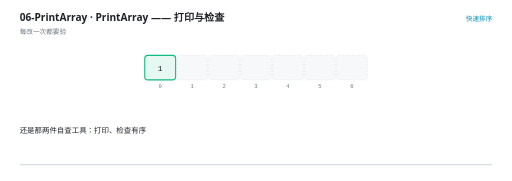
t = 0.00 s
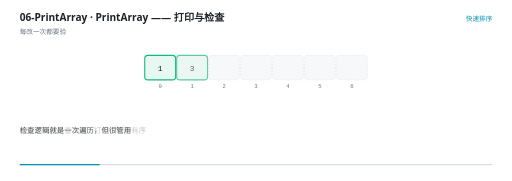
t = 1.36 s
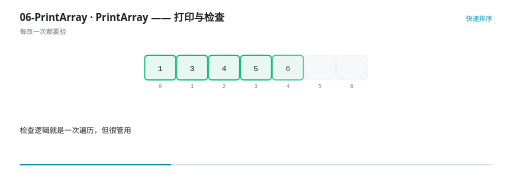
t = 2.57 s
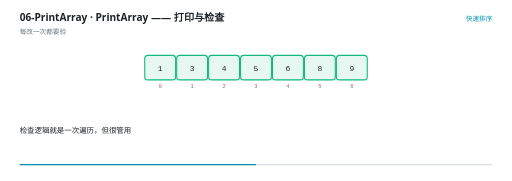
t = 4.00 s
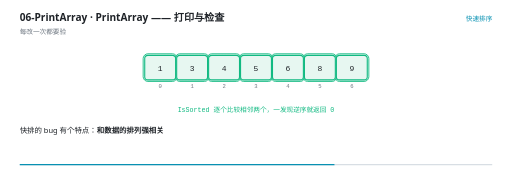
t = 5.33 s
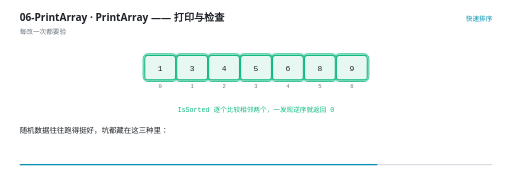
t = 6.06 s

The animated SVG that drew these frames (rendered in a browser with its animation timeline set to each time). Animation: 26 SMIL elements (animate=26); one cycle of 8.00 s, repeats indefinitely.

<svg xmlns="http://www.w3.org/2000/svg" viewBox="0 0 960 340" width="960" height="340" role="img" aria-label="PrintArray —— 打印与检查"><rect width="960" height="340" fill="#FFFFFF"/><g>
    <rect x="36" y="308" width="888" height="2.5" rx="1.25" fill="#D8DEE4"/>
    <rect x="36" y="308" width="0" height="2.5" rx="1.25" fill="#0891B2">
      <animate attributeName="width" values="0;888" dur="8s" repeatCount="indefinite" calcMode="linear"/>
    </rect>
  </g><text x="36" y="40" font-family="'Segoe UI','Microsoft YaHei UI','PingFang SC',system-ui,sans-serif" font-size="19" font-weight="600" fill="#1F2328">06-PrintArray · PrintArray —— 打印与检查</text><text x="36" y="63" font-family="'Segoe UI','Microsoft YaHei UI','PingFang SC',system-ui,sans-serif" font-size="12.5" fill="#6E7781">每改一次都要验</text><text x="924" y="40" text-anchor="end" font-family="'Segoe UI','Microsoft YaHei UI','PingFang SC',system-ui,sans-serif" font-size="12.5" fill="#0891B2">快速排序</text><rect x="271" y="104" width="58" height="46" rx="6" fill="#F6F8FA" stroke="#D8DEE4" stroke-width="1" stroke-dasharray="3 3"/><text x="300" y="166" text-anchor="middle" font-family="ui-monospace,'Cascadia Code','JetBrains Mono',Consolas,monospace" font-size="10.5" fill="#6E7781">0</text><rect x="331" y="104" width="58" height="46" rx="6" fill="#F6F8FA" stroke="#D8DEE4" stroke-width="1" stroke-dasharray="3 3"/><text x="360" y="166" text-anchor="middle" font-family="ui-monospace,'Cascadia Code','JetBrains Mono',Consolas,monospace" font-size="10.5" fill="#6E7781">1</text><rect x="391" y="104" width="58" height="46" rx="6" fill="#F6F8FA" stroke="#D8DEE4" stroke-width="1" stroke-dasharray="3 3"/><text x="420" y="166" text-anchor="middle" font-family="ui-monospace,'Cascadia Code','JetBrains Mono',Consolas,monospace" font-size="10.5" fill="#6E7781">2</text><rect x="451" y="104" width="58" height="46" rx="6" fill="#F6F8FA" stroke="#D8DEE4" stroke-width="1" stroke-dasharray="3 3"/><text x="480" y="166" text-anchor="middle" font-family="ui-monospace,'Cascadia Code','JetBrains Mono',Consolas,monospace" font-size="10.5" fill="#6E7781">3</text><rect x="511" y="104" width="58" height="46" rx="6" fill="#F6F8FA" stroke="#D8DEE4" stroke-width="1" stroke-dasharray="3 3"/><text x="540" y="166" text-anchor="middle" font-family="ui-monospace,'Cascadia Code','JetBrains Mono',Consolas,monospace" font-size="10.5" fill="#6E7781">4</text><rect x="571" y="104" width="58" height="46" rx="6" fill="#F6F8FA" stroke="#D8DEE4" stroke-width="1" stroke-dasharray="3 3"/><text x="600" y="166" text-anchor="middle" font-family="ui-monospace,'Cascadia Code','JetBrains Mono',Consolas,monospace" font-size="10.5" fill="#6E7781">5</text><rect x="631" y="104" width="58" height="46" rx="6" fill="#F6F8FA" stroke="#D8DEE4" stroke-width="1" stroke-dasharray="3 3"/><text x="660" y="166" text-anchor="middle" font-family="ui-monospace,'Cascadia Code','JetBrains Mono',Consolas,monospace" font-size="10.5" fill="#6E7781">6</text><g opacity="0"><animate attributeName="opacity" values="0;0;1;1" keyTimes="0.0000;0.5350;0.5500;1.0000" dur="8s" repeatCount="indefinite" calcMode="linear"/><rect x="268" y="101" width="64" height="52" rx="9" fill="#10B981" fill-opacity="0.10" stroke="#10B981" stroke-width="1.6"/></g><g opacity="0"><animate attributeName="opacity" values="0;0;1;1" keyTimes="0.0000;0.5350;0.5500;1.0000" dur="8s" repeatCount="indefinite" calcMode="linear"/><rect x="328" y="101" width="64" height="52" rx="9" fill="#10B981" fill-opacity="0.10" stroke="#10B981" stroke-width="1.6"/></g><g opacity="0"><animate attributeName="opacity" values="0;0;1;1" keyTimes="0.0000;0.5350;0.5500;1.0000" dur="8s" repeatCount="indefinite" calcMode="linear"/><rect x="388" y="101" width="64" height="52" rx="9" fill="#10B981" fill-opacity="0.10" stroke="#10B981" stroke-width="1.6"/></g><g opacity="0"><animate attributeName="opacity" values="0;0;1;1" keyTimes="0.0000;0.5350;0.5500;1.0000" dur="8s" repeatCount="indefinite" calcMode="linear"/><rect x="448" y="101" width="64" height="52" rx="9" fill="#10B981" fill-opacity="0.10" stroke="#10B981" stroke-width="1.6"/></g><g opacity="0"><animate attributeName="opacity" values="0;0;1;1" keyTimes="0.0000;0.5350;0.5500;1.0000" dur="8s" repeatCount="indefinite" calcMode="linear"/><rect x="508" y="101" width="64" height="52" rx="9" fill="#10B981" fill-opacity="0.10" stroke="#10B981" stroke-width="1.6"/></g><g opacity="0"><animate attributeName="opacity" values="0;0;1;1" keyTimes="0.0000;0.5350;0.5500;1.0000" dur="8s" repeatCount="indefinite" calcMode="linear"/><rect x="568" y="101" width="64" height="52" rx="9" fill="#10B981" fill-opacity="0.10" stroke="#10B981" stroke-width="1.6"/></g><g opacity="0"><animate attributeName="opacity" values="0;0;1;1" keyTimes="0.0000;0.5350;0.5500;1.0000" dur="8s" repeatCount="indefinite" calcMode="linear"/><rect x="628" y="101" width="64" height="52" rx="9" fill="#10B981" fill-opacity="0.10" stroke="#10B981" stroke-width="1.6"/></g><g opacity="0"><animate attributeName="opacity" values="1;1" keyTimes="0.0000;1.0000" dur="8s" repeatCount="indefinite" calcMode="linear"/><rect x="271" y="104" width="58" height="46" rx="6" fill="#E7F7F1" stroke="#10B981" stroke-width="2"/><text x="300" y="132.5" text-anchor="middle" font-family="ui-monospace,'Cascadia Code','JetBrains Mono',Consolas,monospace" font-size="15" fill="#1F2328">1</text></g><g opacity="0"><animate attributeName="opacity" values="0;0;1;1" keyTimes="0.0000;0.1575;0.1750;1.0000" dur="8s" repeatCount="indefinite" calcMode="linear"/><rect x="331" y="104" width="58" height="46" rx="6" fill="#E7F7F1" stroke="#10B981" stroke-width="2"/><text x="360" y="132.5" text-anchor="middle" font-family="ui-monospace,'Cascadia Code','JetBrains Mono',Consolas,monospace" font-size="15" fill="#1F2328">3</text></g><g opacity="0"><animate attributeName="opacity" values="0;0;1;1" keyTimes="0.0000;0.2075;0.2250;1.0000" dur="8s" repeatCount="indefinite" calcMode="linear"/><rect x="391" y="104" width="58" height="46" rx="6" fill="#E7F7F1" stroke="#10B981" stroke-width="2"/><text x="420" y="132.5" text-anchor="middle" font-family="ui-monospace,'Cascadia Code','JetBrains Mono',Consolas,monospace" font-size="15" fill="#1F2328">4</text></g><g opacity="0"><animate attributeName="opacity" values="0;0;1;1" keyTimes="0.0000;0.2575;0.2750;1.0000" dur="8s" repeatCount="indefinite" calcMode="linear"/><rect x="451" y="104" width="58" height="46" rx="6" fill="#E7F7F1" stroke="#10B981" stroke-width="2"/><text x="480" y="132.5" text-anchor="middle" font-family="ui-monospace,'Cascadia Code','JetBrains Mono',Consolas,monospace" font-size="15" fill="#1F2328">5</text></g><g opacity="0"><animate attributeName="opacity" values="0;0;1;1" keyTimes="0.0000;0.3075;0.3250;1.0000" dur="8s" repeatCount="indefinite" calcMode="linear"/><rect x="511" y="104" width="58" height="46" rx="6" fill="#E7F7F1" stroke="#10B981" stroke-width="2"/><text x="540" y="132.5" text-anchor="middle" font-family="ui-monospace,'Cascadia Code','JetBrains Mono',Consolas,monospace" font-size="15" fill="#1F2328">6</text></g><g opacity="0"><animate attributeName="opacity" values="0;0;1;1" keyTimes="0.0000;0.3575;0.3750;1.0000" dur="8s" repeatCount="indefinite" calcMode="linear"/><rect x="571" y="104" width="58" height="46" rx="6" fill="#E7F7F1" stroke="#10B981" stroke-width="2"/><text x="600" y="132.5" text-anchor="middle" font-family="ui-monospace,'Cascadia Code','JetBrains Mono',Consolas,monospace" font-size="15" fill="#1F2328">8</text></g><g opacity="0"><animate attributeName="opacity" values="0;0;1;1" keyTimes="0.0000;0.4075;0.4250;1.0000" dur="8s" repeatCount="indefinite" calcMode="linear"/><rect x="631" y="104" width="58" height="46" rx="6" fill="#E7F7F1" stroke="#10B981" stroke-width="2"/><text x="660" y="132.5" text-anchor="middle" font-family="ui-monospace,'Cascadia Code','JetBrains Mono',Consolas,monospace" font-size="15" fill="#1F2328">9</text></g><g opacity="0"><animate attributeName="opacity" values="0;0;1;1;0;0" keyTimes="0.0000;0.5325;0.5500;0.7825;0.8000;1.0000" dur="8s" repeatCount="indefinite" calcMode="linear"/><text x="480" y="210" text-anchor="middle" font-family="ui-monospace,'Cascadia Code','JetBrains Mono',Consolas,monospace" font-size="12.5" font-weight="400" fill="#10B981">IsSorted 逐个比较相邻两个，一发现逆序就返回 0</text></g><g opacity="0"><animate attributeName="opacity" values="0;0;1;1;0;0" keyTimes="0.0000;0.7825;0.8000;0.8825;0.9000;1.0000" dur="8s" repeatCount="indefinite" calcMode="linear"/><text x="480" y="210" text-anchor="middle" font-family="'Segoe UI','Microsoft YaHei UI','PingFang SC',system-ui,sans-serif" font-size="12.5" font-weight="400" fill="#D29922">快排的坑集中在三种数据：已有序、完全逆序、大量重复</text></g><g opacity="0"><animate attributeName="opacity" values="0;0;1;1" keyTimes="0.0000;0.8825;0.9000;1.0000" dur="8s" repeatCount="indefinite" calcMode="linear"/><text x="480" y="210" text-anchor="middle" font-family="'Segoe UI','Microsoft YaHei UI','PingFang SC',system-ui,sans-serif" font-size="12.5" font-weight="400" fill="#3B82F6">所以每改一次都要把这三种都跑一遍</text></g><g opacity="0"><animate attributeName="opacity" values="1;1;0;0" keyTimes="0.0000;0.1525;0.1750;1.0000" dur="8s" repeatCount="indefinite" calcMode="linear"/><text x="36" y="250" font-family="'Segoe UI','Microsoft YaHei UI','PingFang SC',system-ui,sans-serif" font-size="14" fill="#1F2328">还是那两件自查工具：打印、检查有序</text></g><g opacity="0"><animate attributeName="opacity" values="0;0;1;1;0;0" keyTimes="0.0000;0.1525;0.1750;0.5275;0.5500;1.0000" dur="8s" repeatCount="indefinite" calcMode="linear"/><text x="36" y="250" font-family="'Segoe UI','Microsoft YaHei UI','PingFang SC',system-ui,sans-serif" font-size="14" fill="#1F2328">检查逻辑就是一次遍历，但很管用</text></g><g opacity="0"><animate attributeName="opacity" values="0;0;1;1;0;0" keyTimes="0.0000;0.5275;0.5500;0.7275;0.7500;1.0000" dur="8s" repeatCount="indefinite" calcMode="linear"/><text x="36" y="250" font-family="'Segoe UI','Microsoft YaHei UI','PingFang SC',system-ui,sans-serif" font-size="14" fill="#1F2328">快排的 bug 有个特点：<tspan font-weight="700">和数据的排列强相关</tspan></text></g><g opacity="0"><animate attributeName="opacity" values="0;0;1;1;0;0" keyTimes="0.0000;0.7275;0.7500;0.7775;0.8000;1.0000" dur="8s" repeatCount="indefinite" calcMode="linear"/><text x="36" y="250" font-family="'Segoe UI','Microsoft YaHei UI','PingFang SC',system-ui,sans-serif" font-size="14" fill="#1F2328">随机数据往往跑得挺好，坑都藏在这三种里：</text></g><g opacity="0"><animate attributeName="opacity" values="0;0;1;1;0;0" keyTimes="0.0000;0.7775;0.8000;0.8525;0.8750;1.0000" dur="8s" repeatCount="indefinite" calcMode="linear"/><text x="36" y="250" font-family="'Segoe UI','Microsoft YaHei UI','PingFang SC',system-ui,sans-serif" font-size="14" fill="#1F2328">① 已经有序（主元选得差就退化）</text></g><g opacity="0"><animate attributeName="opacity" values="0;0;1;1;0;0" keyTimes="0.0000;0.8525;0.8750;0.9025;0.9250;1.0000" dur="8s" repeatCount="indefinite" calcMode="linear"/><text x="36" y="250" font-family="'Segoe UI','Microsoft YaHei UI','PingFang SC',system-ui,sans-serif" font-size="14" fill="#1F2328">② 完全逆序（同样容易退化）</text></g><g opacity="0"><animate attributeName="opacity" values="0;0;1;1;0;0" keyTimes="0.0000;0.9025;0.9250;0.9525;0.9750;1.0000" dur="8s" repeatCount="indefinite" calcMode="linear"/><text x="36" y="250" font-family="'Segoe UI','Microsoft YaHei UI','PingFang SC',system-ui,sans-serif" font-size="14" fill="#1F2328">③ 大量重复（划分写法不对就退化）</text></g><g opacity="0"><animate attributeName="opacity" values="0;0;1;1" keyTimes="0.0000;0.9525;0.9750;1.0000" dur="8s" repeatCount="indefinite" calcMode="linear"/><text x="36" y="250" font-family="'Segoe UI','Microsoft YaHei UI','PingFang SC',system-ui,sans-serif" font-size="14" fill="#1F2328">所以每改一次都要把这三种都跑一遍</text></g></svg>
